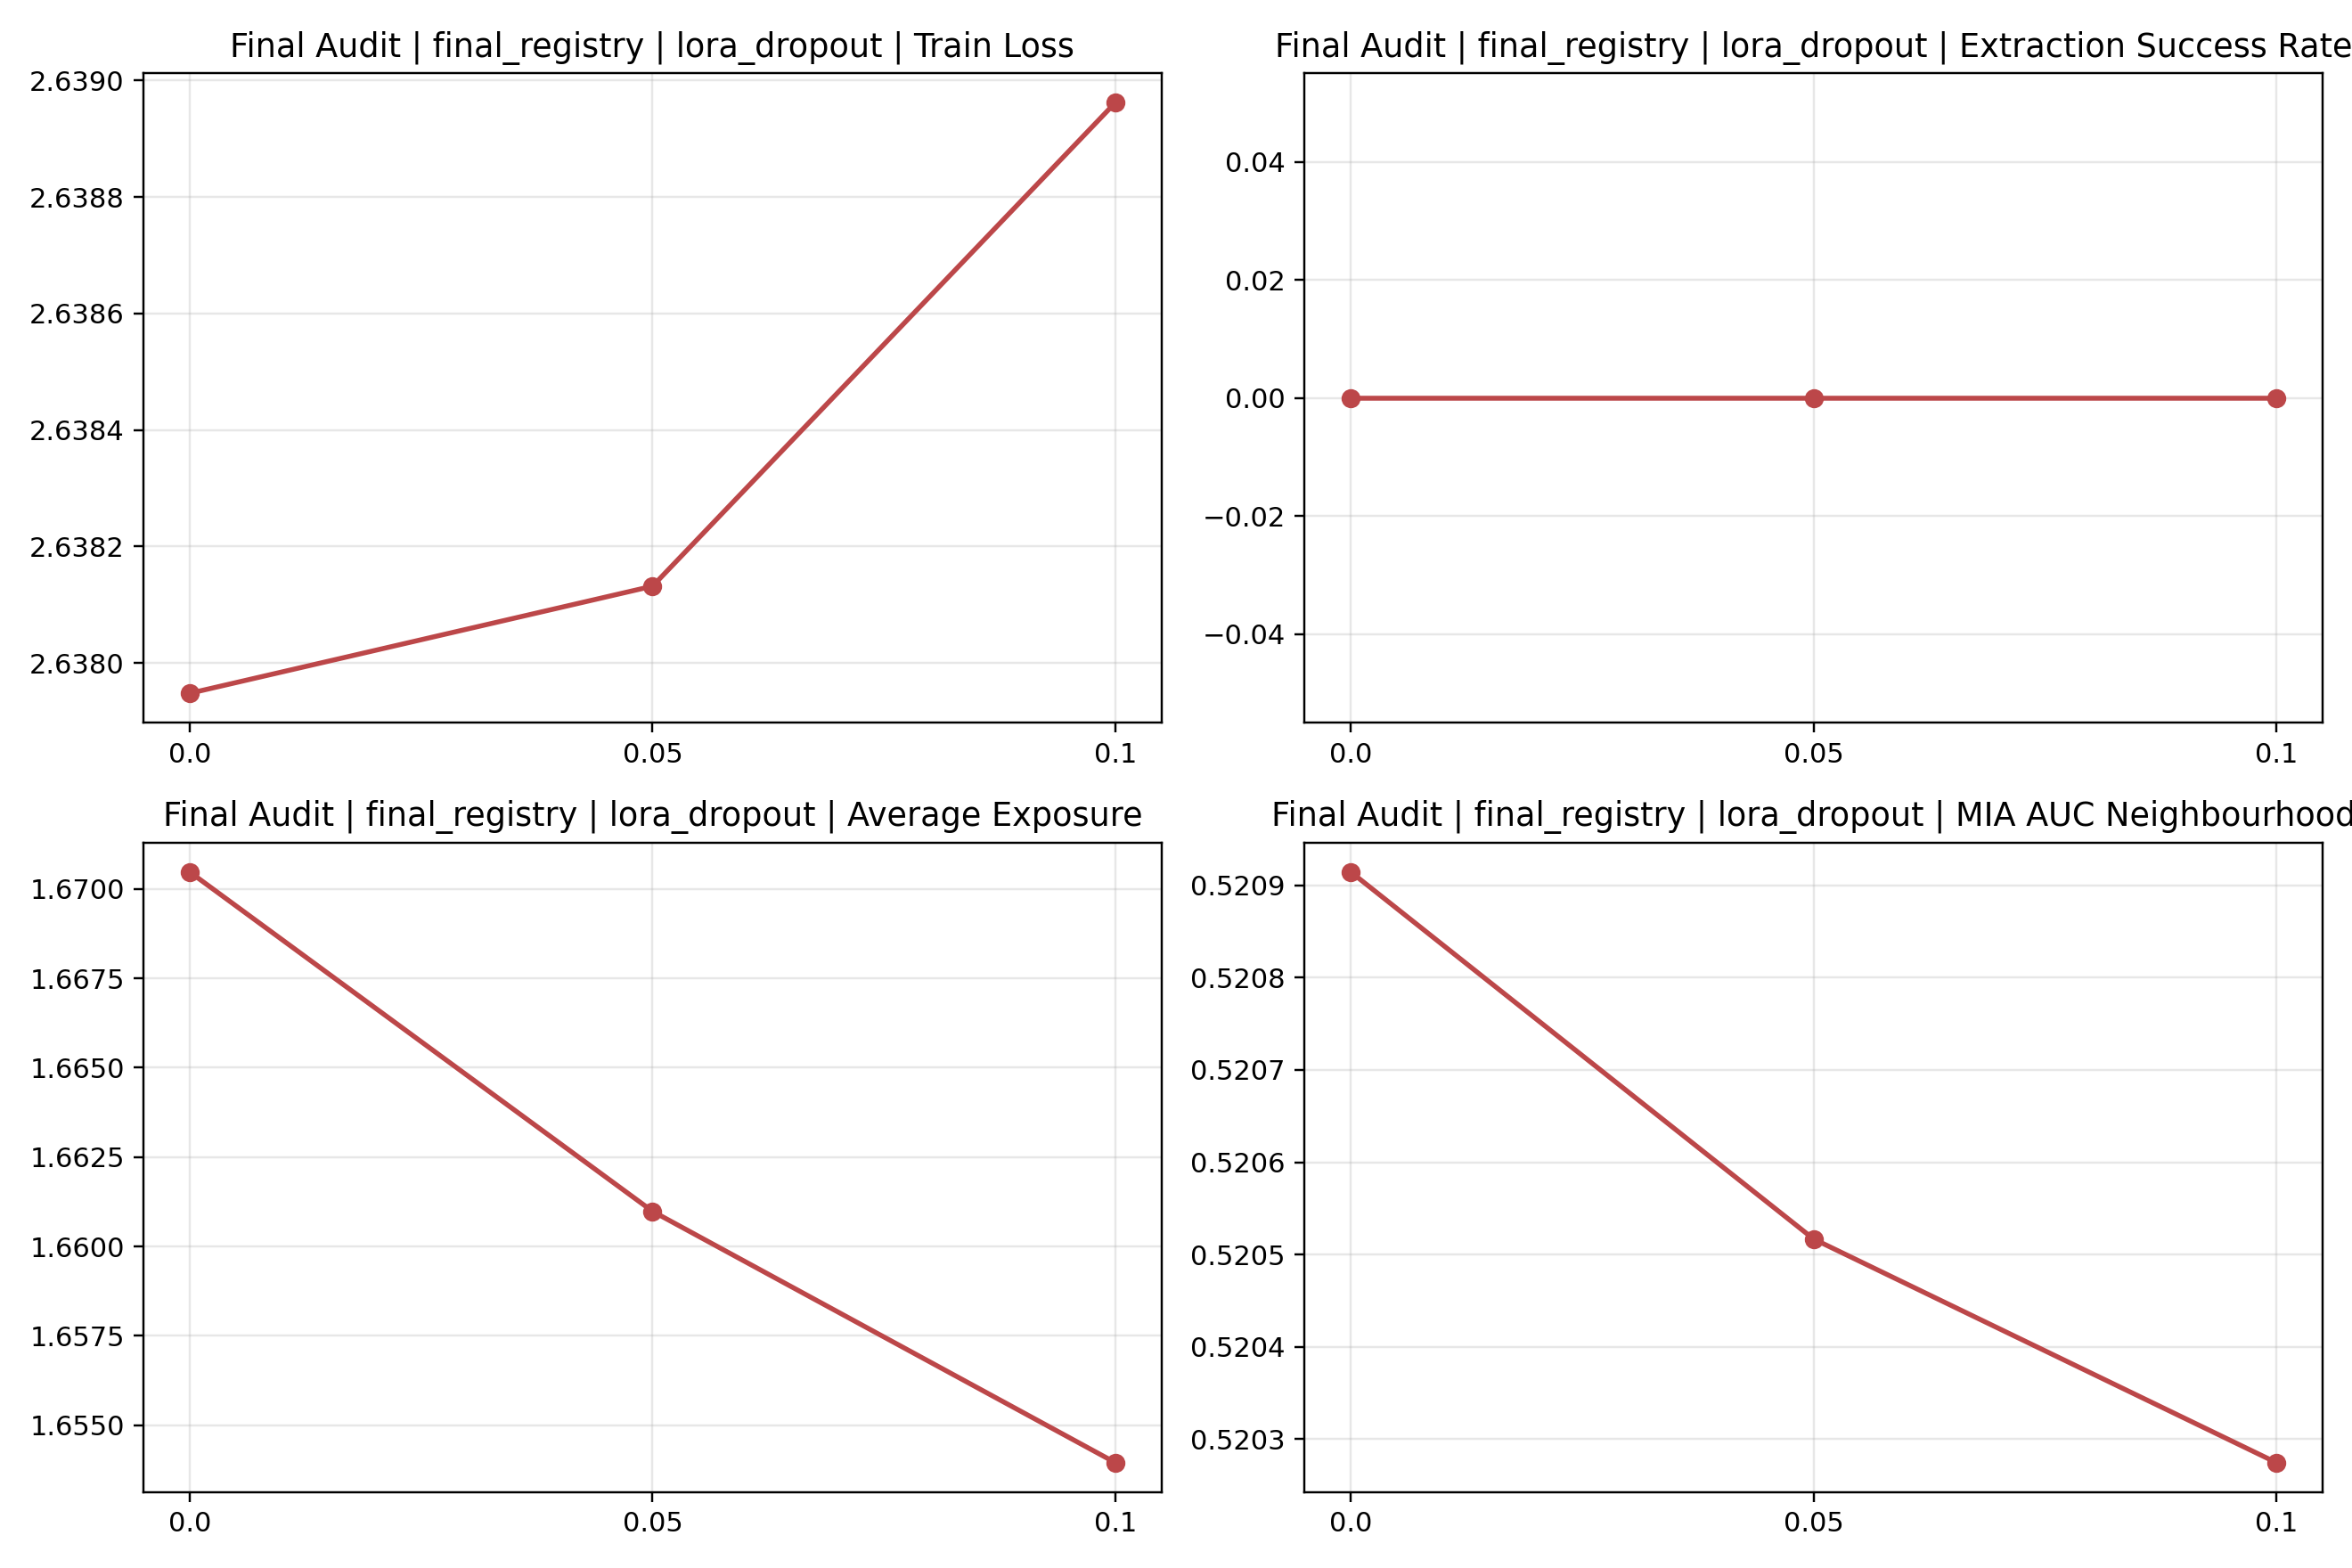

The data file committed next to this chart (first rows):
factor, value, category, n, seeds, notes, train_loss_mean, train_loss_std, extraction_success_rate_mean, extraction_success_rate_std, avg_exposure_mean, avg_exposure_std, mia_auc_loss_mean, mia_auc_loss_std, mia_auc_neighbourhood_mean, mia_auc_neighbourhood_std, mia_roc_tpr_1e-3_loss_mean, mia_roc_tpr_1e-3_loss_std, mia_roc_tpr_1e-4_loss_mean, mia_roc_tpr_1e-4_loss_std, mia_roc_tpr_1e-3_neighbourhood_mean, mia_roc_tpr_1e-3_neighbourhood_std, mia_roc_tpr_1e-4_neighbourhood_mean, mia_roc_tpr_1e-4_neighbourhood_std
lora_dropout, 0.0, ablation, 1, 0, 补充消融, 2.638, 0.0, 0.0, 0.0, 1.67, 0.0, 0.5112, 0.0, 0.5209, 0.0, 0.0, 0.0, 0.0, 0.0, 0.002073, 0.0, 0.002073, 0.0
lora_dropout, 0.05, ablation, 1, 0, 补充消融基线值, 2.638, 0.0, 0.0, 0.0, 1.661, 0.0, 0.5109, 0.0, 0.5205, 0.0, 0.0, 0.0, 0.0, 0.0, 0.002073, 0.0, 0.002073, 0.0
lora_dropout, 0.1, ablation, 1, 0, 补充消融, 2.639, 0.0, 0.0, 0.0, 1.654, 0.0, 0.5107, 0.0, 0.5203, 0.0, 0.0, 0.0, 0.0, 0.0, 0.002073, 0.0, 0.002073, 0.0
